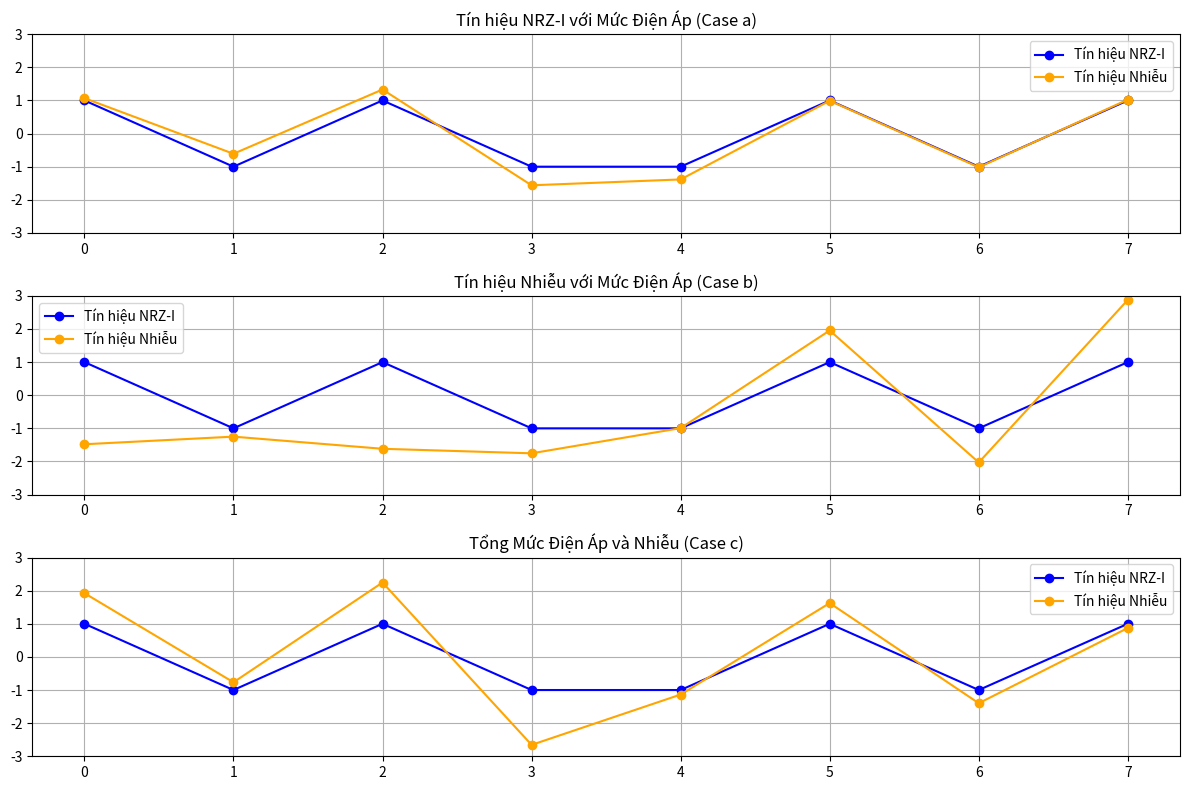

Source code (Python):
import numpy as np
import matplotlib.pyplot as plt

# Thiết lập tín hiệu, mức nhiễu, và ngưỡng nhiễu
original_signal = np.array([1, -1, 1, -1, -1, 1, -1, 1])  # Mã Manchester cho "HELLO!"
N_MAX = 0.5  # Giả sử N_MAX là 0.5


# Hàm kiểm tra nhiễu tác động lên tín hiệu
def add_noise(signal, noise_level):
    noise = np.random.normal(0, noise_level, len(signal))
    return noise, signal + noise


# Mô phỏng các trường hợp với nhiễu
def simulate_cases():
    cases = {}

    # Case a: N < N_MAX
    noise_a, noisy_signal_a = add_noise(original_signal, N_MAX - 0.1)
    cases["a"] = (noise_a, noisy_signal_a)

    # Case b: N > N_MAX, mã đường phát hiện lỗi
    noise_b, noisy_signal_b = add_noise(original_signal, N_MAX + 0.6)
    cases["b"] = (noise_b, noisy_signal_b)

    # Case c: N > N_MAX, mã đường không phát hiện lỗi nhưng mã kiểm soát lỗi phát hiện lỗi
    noise_c, noisy_signal_c = add_noise(original_signal, N_MAX + 0.3)
    cases["c"] = (noise_c, noisy_signal_c)

    return cases


# Vẽ sơ đồ tín hiệu cho từng trường hợp
def plot_signal_cases(cases):
    plt.figure(figsize=(12, 8))

    # Case a: N < N_MAX
    plt.subplot(3, 1, 1)
    plt.plot(
        original_signal, marker="o", linestyle="-", color="blue", label="Tín hiệu NRZ-I"
    )
    plt.plot(
        cases["a"][1], marker="o", linestyle="-", color="orange", label="Tín hiệu Nhiễu"
    )
    plt.title("Tín hiệu NRZ-I với Mức Điện Áp (Case a)")
    plt.ylim(-3, 3)
    plt.grid(True)
    plt.legend()

    # Case b: N > N_MAX, mã đường phát hiện lỗi
    plt.subplot(3, 1, 2)
    plt.plot(
        original_signal, marker="o", linestyle="-", color="blue", label="Tín hiệu NRZ-I"
    )
    plt.plot(
        cases["b"][1], marker="o", linestyle="-", color="orange", label="Tín hiệu Nhiễu"
    )
    plt.title("Tín hiệu Nhiễu với Mức Điện Áp (Case b)")
    plt.ylim(-3, 3)
    plt.grid(True)
    plt.legend()

    # Case c: N > N_MAX, mã đường không phát hiện lỗi nhưng mã kiểm soát lỗi phát hiện lỗi
    plt.subplot(3, 1, 3)
    plt.plot(
        original_signal, marker="o", linestyle="-", color="blue", label="Tín hiệu NRZ-I"
    )
    plt.plot(
        cases["c"][1], marker="o", linestyle="-", color="orange", label="Tín hiệu Nhiễu"
    )
    plt.title("Tổng Mức Điện Áp và Nhiễu (Case c)")
    plt.ylim(-3, 3)
    plt.grid(True)
    plt.legend()

    plt.tight_layout()
    plt.show()


# Chạy mô phỏng và vẽ các đồ thị tín hiệu
cases = simulate_cases()
plot_signal_cases(cases)
